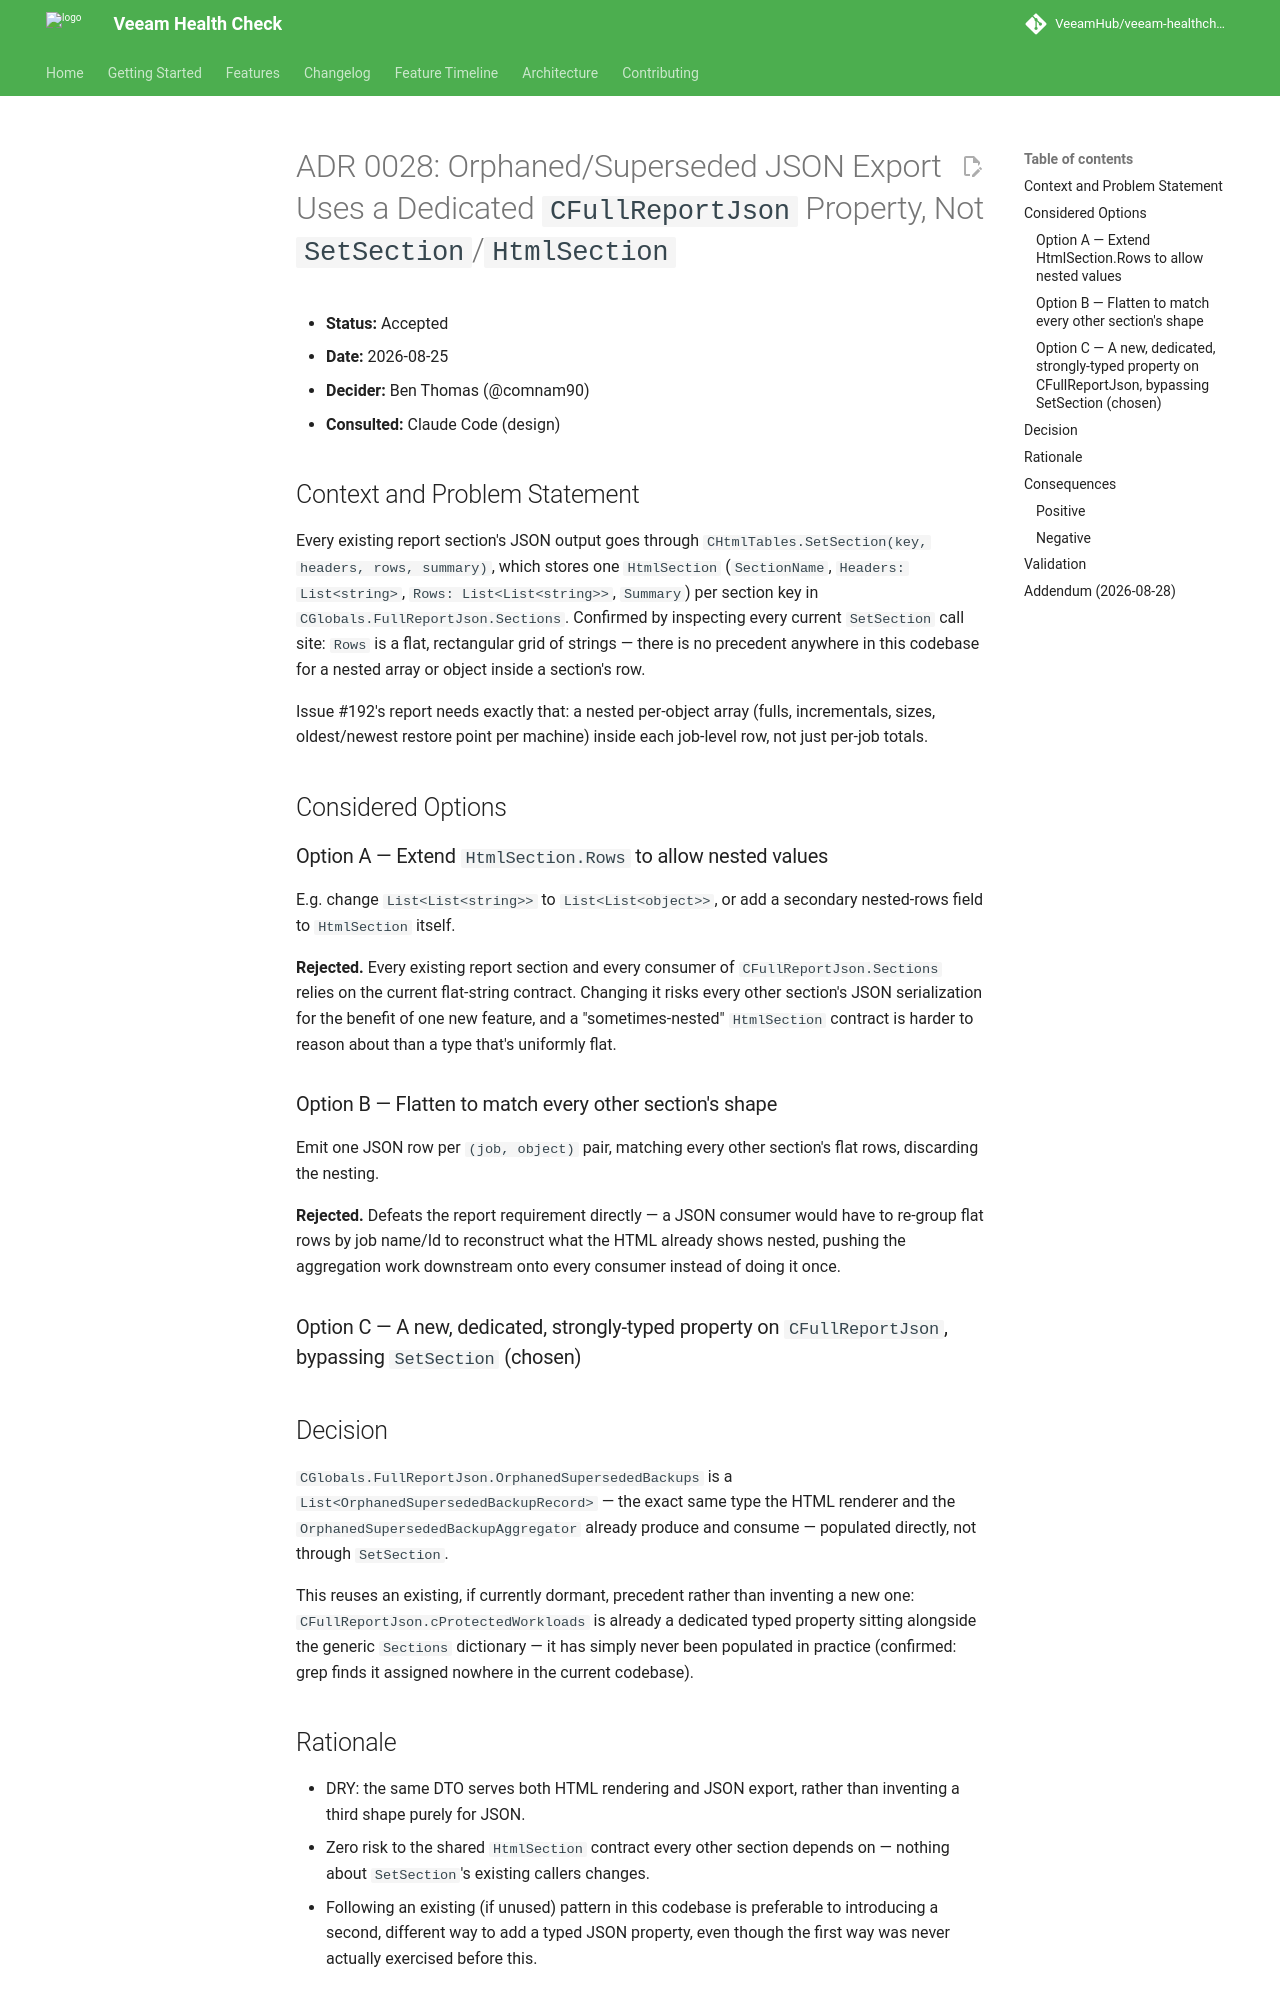

repository: VeeamHub/veeam-healthcheck · page: adr/0028-nested-json-via-dedicated-property/index.html · generator: mkdocs

# ADR 0028: Orphaned/Superseded JSON Export Uses a Dedicated `CFullReportJson` Property, Not `SetSection`/`HtmlSection`

* **Status:** Accepted
* **Date:** 2026-08-25
* **Decider:** Ben Thomas (@comnam90)
* **Consulted:** Claude Code (design)

## Context and Problem Statement

Every existing report section's JSON output goes through
`CHtmlTables.SetSection(key, headers, rows, summary)`, which stores one
`HtmlSection` (`SectionName`, `Headers: List<string>`, `Rows:
List<List<string>>`, `Summary`) per section key in
`CGlobals.FullReportJson.Sections`. Confirmed by inspecting every current
`SetSection` call site: `Rows` is a flat, rectangular grid of strings —
there is no precedent anywhere in this codebase for a nested array or
object inside a section's row.

Issue #192's report needs exactly that: a nested per-object array (fulls,
incrementals, sizes, oldest/newest restore point per machine) inside each
job-level row, not just per-job totals.

## Considered Options

### Option A — Extend `HtmlSection.Rows` to allow nested values

E.g. change `List<List<string>>` to `List<List<object>>`, or add a
secondary nested-rows field to `HtmlSection` itself.

**Rejected.** Every existing report section and every consumer of
`CFullReportJson.Sections` relies on the current flat-string contract.
Changing it risks every other section's JSON serialization for the benefit
of one new feature, and a "sometimes-nested" `HtmlSection` contract is
harder to reason about than a type that's uniformly flat.

### Option B — Flatten to match every other section's shape

Emit one JSON row per `(job, object)` pair, matching every other section's
flat rows, discarding the nesting.

**Rejected.** Defeats the report requirement directly — a JSON consumer
would have to re-group flat rows by job name/Id to reconstruct what the
HTML already shows nested, pushing the aggregation work downstream onto
every consumer instead of doing it once.

### Option C — A new, dedicated, strongly-typed property on `CFullReportJson`, bypassing `SetSection` (chosen)

## Decision

`CGlobals.FullReportJson.OrphanedSupersededBackups` is a
`List<OrphanedSupersededBackupRecord>` — the exact same type the HTML
renderer and the `OrphanedSupersededBackupAggregator` already produce and
consume — populated directly, not through `SetSection`.

This reuses an existing, if currently dormant, precedent rather than
inventing a new one: `CFullReportJson.cProtectedWorkloads` is already a
dedicated typed property sitting alongside the generic `Sections`
dictionary — it has simply never been populated in practice (confirmed:
grep finds it assigned nowhere in the current codebase).

## Rationale

- DRY: the same DTO serves both HTML rendering and JSON export, rather
  than inventing a third shape purely for JSON.
- Zero risk to the shared `HtmlSection` contract every other section
  depends on — nothing about `SetSection`'s existing callers changes.
- Following an existing (if unused) pattern in this codebase is preferable
  to introducing a second, different way to add a typed JSON property,
  even though the first way was never actually exercised before this.

## Consequences
